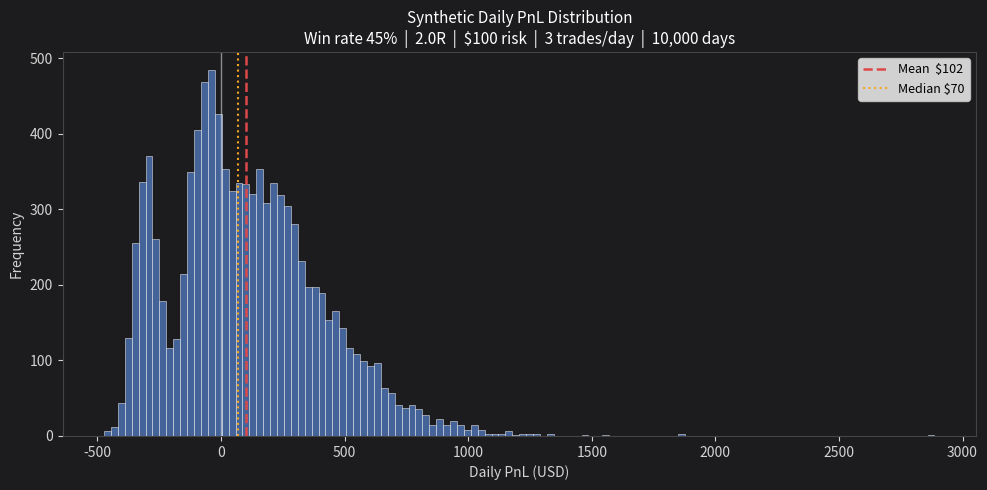

Here is the Python script that generated this plot:
"""
synthetic_distribution.py
=========================
Generate a realistic synthetic daily PnL distribution for Monte Carlo
simulation when only summary statistics are available instead of raw
historical trade data.

Use this module as a drop-in data source for apex_engine_v3_1 when you
have a strategy's win rate and average win/loss figures but no CSV export.
The output array has the same shape and semantics as the array returned by
apex_engine_v3_1.load_daily_pnl() — a 1-D NumPy array of daily aggregate
PnL values in USD — and can be passed directly to simulate_path() or
run_simulations().

Public API
----------
  estimate_stats_from_rr(win_rate, reward_risk, risk_per_trade)
      → (avg_win, avg_loss)

  generate_synthetic_daily_pnl(win_rate, avg_win, avg_loss,
                                trades_per_day, n_days, ...)
      → np.ndarray  shape (n_days,)

Distributions used
------------------
  Wins  — lognormal, parameterised so E[X] ≈ avg_win.
           Lognormal naturally produces right-skewed payoffs consistent with
           real trading: most wins cluster near the average but an occasional
           large winner is possible.

  Losses — normal, centred at -avg_loss, clipped at -3 × avg_loss.
            Losses in practice are roughly symmetric around the stop level
            with occasional over-fills but rarely more than 3× the intended
            risk per trade.

Notes
-----
  The lognormal parameters mu and sigma are derived from the desired mean
  (avg_win) and the user-specified spread factor (win_sigma_factor):

      win_sigma = avg_win * win_sigma_factor
      sigma     = sqrt(log(1 + (win_sigma / avg_win)^2))
      mu        = log(avg_win) - sigma^2 / 2

  This ensures E[lognormal(mu, sigma)] = avg_win exactly by construction.
"""

import math
import numpy as np
import numpy.random as npr


# ─────────────────────────────────────────────────────────────────────────────
# HELPERS
# ─────────────────────────────────────────────────────────────────────────────

def estimate_stats_from_rr(
    win_rate: float,
    reward_risk: float,
    risk_per_trade: float,
) -> tuple[float, float]:
    """
    Compute average win and average loss from a reward-to-risk ratio and a
    fixed dollar risk per trade.

    Parameters
    ----------
    win_rate       : float  — fraction of trades that are winners  (e.g. 0.45)
    reward_risk    : float  — ratio of average win to average loss  (e.g. 2.0)
    risk_per_trade : float  — dollar risk per losing trade           (e.g. 100)

    Returns
    -------
    (avg_win, avg_loss) : (float, float)
        avg_win  = reward_risk × risk_per_trade
        avg_loss = risk_per_trade

    Example
    -------
    >>> avg_win, avg_loss = estimate_stats_from_rr(0.45, 2.0, 100)
    >>> avg_win
    200.0
    >>> avg_loss
    100.0
    """
    if not (0.0 < win_rate < 1.0):
        raise ValueError(f"win_rate must be in (0, 1); got {win_rate}")
    if reward_risk <= 0:
        raise ValueError(f"reward_risk must be > 0; got {reward_risk}")
    if risk_per_trade <= 0:
        raise ValueError(f"risk_per_trade must be > 0; got {risk_per_trade}")

    avg_win  = reward_risk * risk_per_trade
    avg_loss = risk_per_trade
    return avg_win, avg_loss


def _lognormal_params(mean: float, sigma_factor: float) -> tuple[float, float]:
    """
    Derive lognormal (mu, sigma) such that E[X] = mean and the coefficient
    of variation equals sigma_factor.

    Parameters
    ----------
    mean         : float — desired expected value of the lognormal
    sigma_factor : float — std dev as a fraction of the mean (e.g. 0.6 → 60%)

    Returns
    -------
    (mu, sigma) : parameters for numpy.random.lognormal
    """
    cv     = sigma_factor                     # coefficient of variation
    sigma  = math.sqrt(math.log(1.0 + cv ** 2))
    mu     = math.log(mean) - 0.5 * sigma ** 2
    return mu, sigma


# ─────────────────────────────────────────────────────────────────────────────
# MAIN GENERATOR
# ─────────────────────────────────────────────────────────────────────────────

def generate_synthetic_daily_pnl(
    win_rate: float,
    avg_win: float,
    avg_loss: float,
    trades_per_day: int,
    n_days: int = 10_000,
    win_sigma_factor: float = 0.6,
    loss_sigma_factor: float = 0.3,
    seed: int | None = None,
) -> np.ndarray:
    """
    Generate a synthetic daily PnL array suitable for use as a drop-in
    replacement for apex_engine_v3_1.load_daily_pnl() output.

    Parameters
    ----------
    win_rate         : float — probability that a single trade is a winner
    avg_win          : float — expected value of a winning trade in USD
    avg_loss         : float — expected absolute value of a losing trade in USD
    trades_per_day   : int   — number of trades executed each simulated day
    n_days           : int   — number of synthetic trading days to generate
                               (default 10,000)
    win_sigma_factor : float — spread of winning trades as a fraction of
                               avg_win; higher = fatter right tail
                               (default 0.6)
    loss_sigma_factor: float — spread of losing trades as a fraction of
                               avg_loss; higher = more variable losses
                               (default 0.3)
    seed             : int | None — optional RNG seed for reproducibility

    Returns
    -------
    np.ndarray  shape (n_days,)
        Daily aggregate PnL in USD. Each element is the sum of
        trades_per_day simulated trades on that day.

    Raises
    ------
    ValueError  — if win_rate, avg_win, avg_loss, or trades_per_day are
                  outside valid ranges.

    Notes
    -----
    The returned array can be passed directly to:
        apex_engine_v3_1.simulate_path(daily_pnl, ...)
        apex_engine_v3_1.run_simulations(n_sims, daily_pnl, ...)
        portfolio_optimizer.simulate_portfolio_mc(pools, ...)  # as a pool entry
    """
    # ── Validation ──────────────────────────────────────────────────────────
    if not (0.0 < win_rate < 1.0):
        raise ValueError(f"win_rate must be in (0, 1); got {win_rate}")
    if avg_win <= 0:
        raise ValueError(f"avg_win must be > 0; got {avg_win}")
    if avg_loss <= 0:
        raise ValueError(f"avg_loss must be > 0; got {avg_loss}")
    if trades_per_day < 1:
        raise ValueError(f"trades_per_day must be >= 1; got {trades_per_day}")
    if n_days < 1:
        raise ValueError(f"n_days must be >= 1; got {n_days}")
    if not (0.0 < win_sigma_factor):
        raise ValueError(f"win_sigma_factor must be > 0; got {win_sigma_factor}")
    if not (0.0 < loss_sigma_factor):
        raise ValueError(f"loss_sigma_factor must be > 0; got {loss_sigma_factor}")

    rng = npr.default_rng(seed)

    # ── Pre-compute distribution parameters ──────────────────────────────────
    win_mu, win_sigma   = _lognormal_params(avg_win, win_sigma_factor)
    loss_mean           = -avg_loss
    loss_sigma          = avg_loss * loss_sigma_factor
    loss_clip_floor     = -3.0 * avg_loss          # hard floor on loss size

    total_trades = n_days * trades_per_day

    # ── Simulate all trades in one vectorised batch ──────────────────────────
    # Determine which trades are winners
    is_win = rng.random(total_trades) < win_rate   # bool array, shape (total_trades,)

    # Sample the full win and loss pools up front (vectorised, fast)
    raw_wins   = rng.lognormal(mean=win_mu, sigma=win_sigma, size=total_trades)
    raw_losses = rng.normal(loc=loss_mean, scale=loss_sigma, size=total_trades)
    raw_losses = np.clip(raw_losses, loss_clip_floor, 0.0)   # losses ≤ 0

    # Combine: winner gets win sample, loser gets loss sample
    trade_pnl = np.where(is_win, raw_wins, raw_losses)       # shape (total_trades,)

    # ── Aggregate to daily totals ─────────────────────────────────────────────
    daily_pnl = trade_pnl.reshape(n_days, trades_per_day).sum(axis=1)

    return daily_pnl


# ─────────────────────────────────────────────────────────────────────────────
# DIAGNOSTICS HELPER  (mirrors apex_engine_v3_1 print style)
# ─────────────────────────────────────────────────────────────────────────────

def print_synthetic_diagnostics(daily_pnl: np.ndarray, label: str = "Synthetic") -> None:
    """
    Print a concise diagnostic summary for a synthetic (or real) daily PnL
    array.  Output format matches apex_engine_v3_1.load_daily_pnl() so the
    two sources look identical in terminal output.

    Parameters
    ----------
    daily_pnl : np.ndarray — 1-D array of daily PnL values in USD
    label     : str        — display name shown in the header line
    """
    n          = len(daily_pnl)
    mean_pnl   = np.mean(daily_pnl)
    std_pnl    = np.std(daily_pnl)
    best_day   = np.max(daily_pnl)
    worst_day  = np.min(daily_pnl)
    win_day_rt = (daily_pnl > 0).mean()

    print(f"\n[Data] Source        : {label}")
    print(f"       Trading days   : {n:,}")
    print(f"       Mean day PnL   : ${mean_pnl:>10,.2f}")
    print(f"       Std dev        : ${std_pnl:>10,.2f}")
    print(f"       Best day       : ${best_day:>10,.2f}")
    print(f"       Worst day      : ${worst_day:>10,.2f}")
    print(f"       Win-day rate   : {win_day_rt:.1%}")


# ─────────────────────────────────────────────────────────────────────────────
# SELF-TEST
# ─────────────────────────────────────────────────────────────────────────────

if __name__ == "__main__":
    import matplotlib.pyplot as plt

    # ── Parameters ───────────────────────────────────────────────────────────
    WIN_RATE        = 0.45
    REWARD_RISK     = 2.0
    RISK_PER_TRADE  = 100.0
    TRADES_PER_DAY  = 3
    N_DAYS          = 10_000

    avg_win, avg_loss = estimate_stats_from_rr(WIN_RATE, REWARD_RISK, RISK_PER_TRADE)

    print("=" * 55)
    print("  SYNTHETIC DISTRIBUTION — SELF-TEST")
    print("=" * 55)
    print(f"  Win rate       : {WIN_RATE:.0%}")
    print(f"  Reward / risk  : {REWARD_RISK:.1f}×")
    print(f"  Risk per trade : ${RISK_PER_TRADE:,.0f}")
    print(f"  Avg win        : ${avg_win:,.2f}")
    print(f"  Avg loss       : ${avg_loss:,.2f}")
    print(f"  Trades per day : {TRADES_PER_DAY}")
    print(f"  Days generated : {N_DAYS:,}")

    # Theoretical per-day EV
    ev_per_trade = WIN_RATE * avg_win - (1 - WIN_RATE) * avg_loss
    ev_per_day   = ev_per_trade * TRADES_PER_DAY
    print(f"\n  Theoretical EV / trade : ${ev_per_trade:,.2f}")
    print(f"  Theoretical EV / day   : ${ev_per_day:,.2f}")

    # ── Generate ─────────────────────────────────────────────────────────────
    daily_pnl = generate_synthetic_daily_pnl(
        win_rate        = WIN_RATE,
        avg_win         = avg_win,
        avg_loss        = avg_loss,
        trades_per_day  = TRADES_PER_DAY,
        n_days          = N_DAYS,
        seed            = 42,
    )

    print_synthetic_diagnostics(daily_pnl, label="Synthetic (45% wr, 2R, $100 risk, 3 trades/day)")

    # ── Plot ─────────────────────────────────────────────────────────────────
    fig, ax = plt.subplots(figsize=(10, 5))

    ax.hist(daily_pnl, bins=120, color="#4C72B0", edgecolor="white", linewidth=0.4, alpha=0.85)
    ax.axvline(daily_pnl.mean(),   color="#DD4949", linewidth=1.8, linestyle="--",
               label=f"Mean  ${daily_pnl.mean():,.0f}")
    ax.axvline(np.median(daily_pnl), color="#F5A623", linewidth=1.5, linestyle=":",
               label=f"Median ${np.median(daily_pnl):,.0f}")
    ax.axvline(0, color="white", linewidth=1.0, linestyle="-", alpha=0.5)

    ax.set_title(
        f"Synthetic Daily PnL Distribution\n"
        f"Win rate {WIN_RATE:.0%}  |  {REWARD_RISK:.1f}R  |  "
        f"${RISK_PER_TRADE:.0f} risk  |  {TRADES_PER_DAY} trades/day  |  "
        f"{N_DAYS:,} days",
        fontsize=11,
    )
    ax.set_xlabel("Daily PnL (USD)", fontsize=10)
    ax.set_ylabel("Frequency", fontsize=10)
    ax.legend(fontsize=9)
    ax.set_facecolor("#1C1C1E")
    fig.patch.set_facecolor("#1C1C1E")
    ax.tick_params(colors="lightgrey")
    ax.xaxis.label.set_color("lightgrey")
    ax.yaxis.label.set_color("lightgrey")
    ax.title.set_color("white")
    for spine in ax.spines.values():
        spine.set_edgecolor("#444444")

    plt.tight_layout()
    plt.savefig("synthetic_distribution_test.png", dpi=150)
    print("\n  Histogram saved → synthetic_distribution_test.png")
    plt.show()
